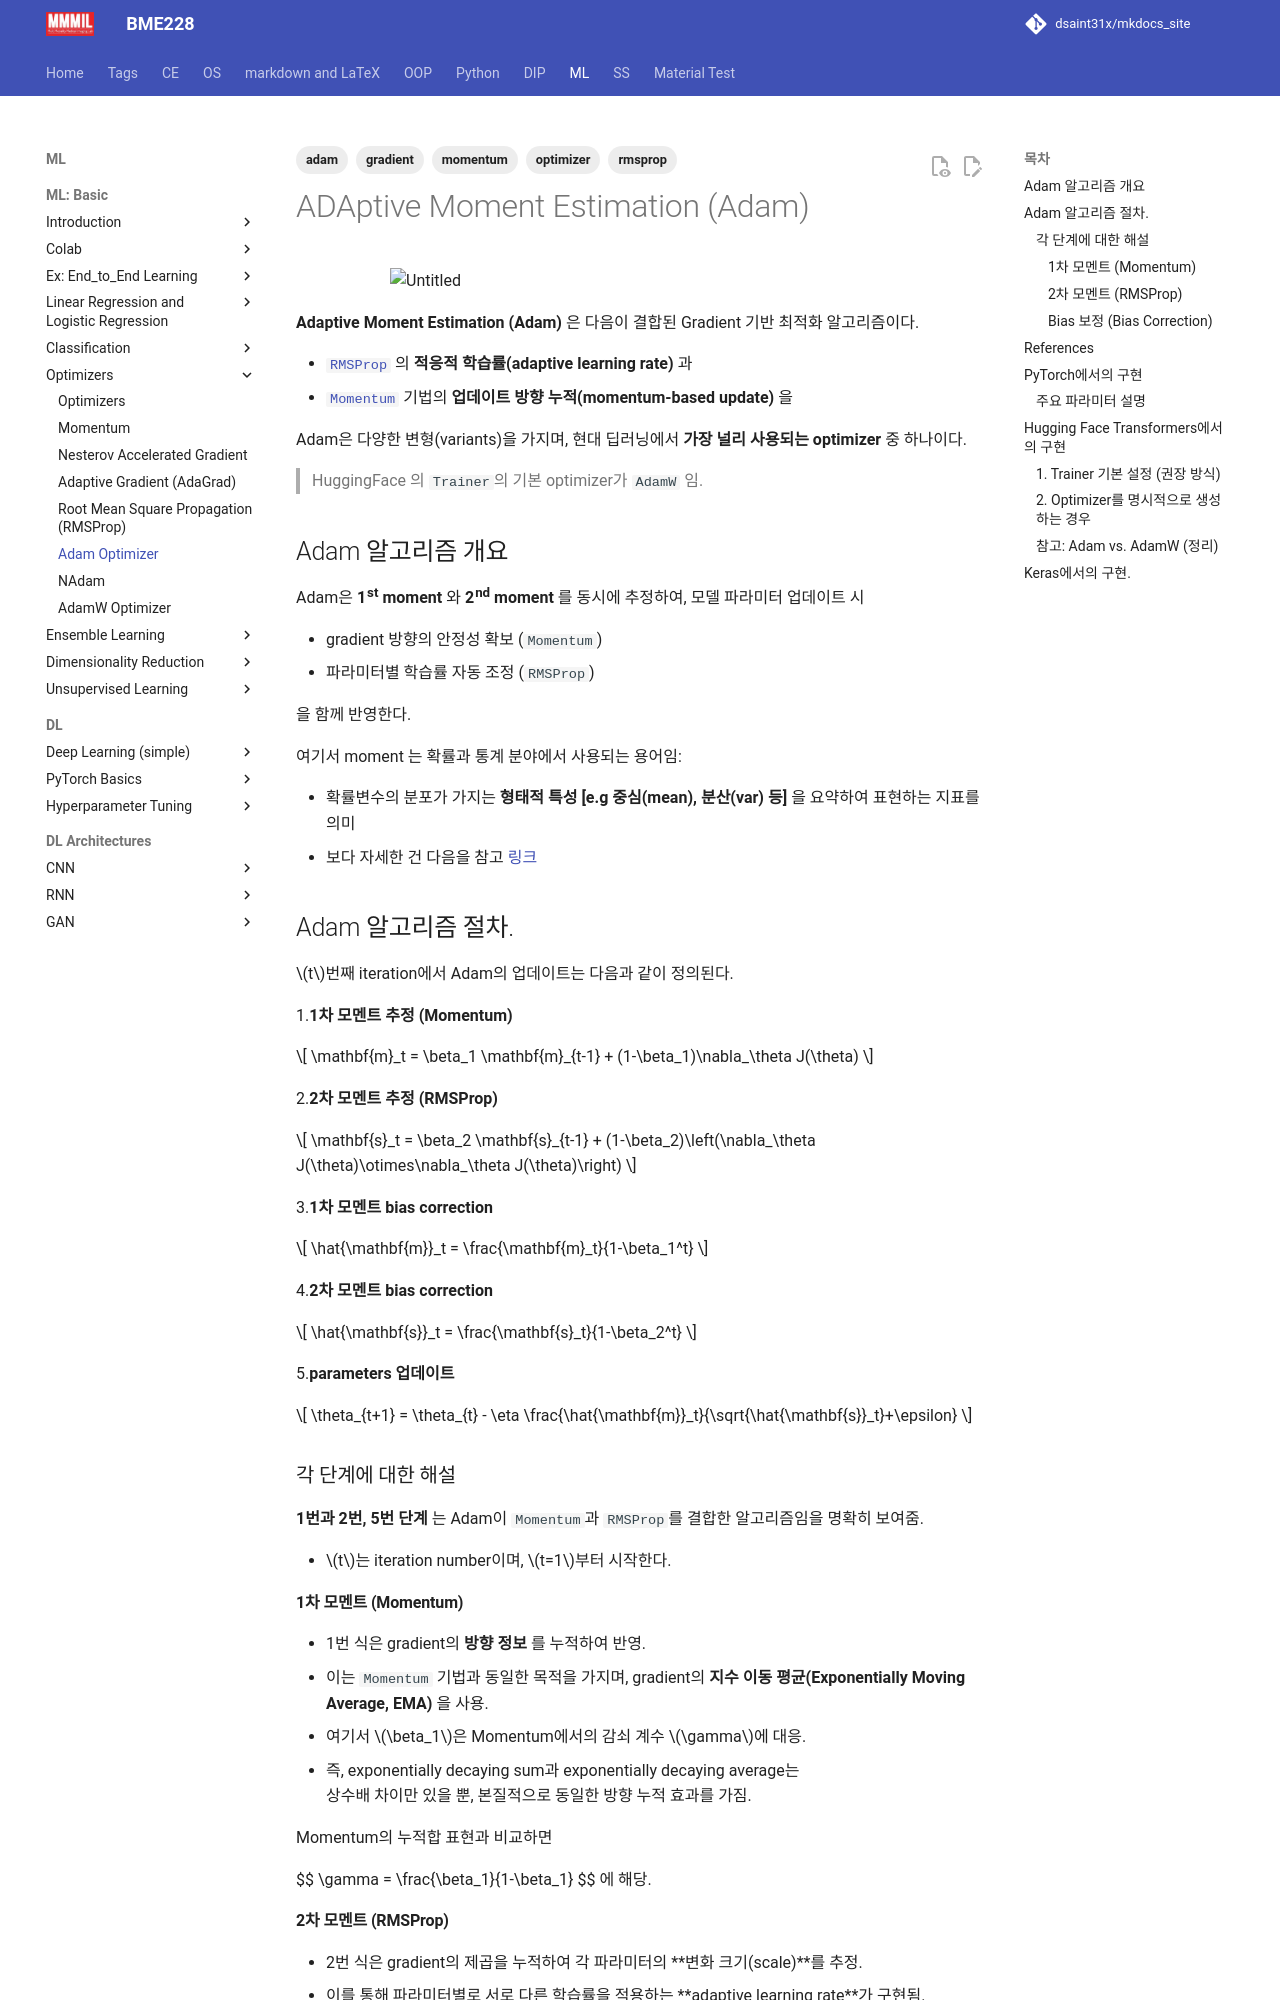

repository: dsaint31x/mkdocs_site · page: ML/ch09/op_adam/index.html · generator: mkdocs

---
title: Adam Optimizer
tags: [optimizer, rmsprop, momentum, adam, gradient ]
---

# ADAptive Moment Estimation (Adam)

![Untitled](./img/Adam.jpeg){style="display: block; margin: 0 auto; width: 500px"}

**Adaptive Moment Estimation (Adam)** 은 다음이 결합된 Gradient 기반 최적화 알고리즘이다.

* [`RMSProp`](./op_rmsprop.md) 의 **적응적 학습률(adaptive learning rate)** 과
* [`Momentum`](./op_momentum.md) 기법의 **업데이트 방향 누적(momentum-based update)** 을

Adam은 다양한 변형(variants)을 가지며,
현대 딥러닝에서 **가장 널리 사용되는 optimizer** 중 하나이다.

> HuggingFace 의 `Trainer`의 기본 optimizer가 `AdamW` 임.

## Adam 알고리즘 개요

Adam은 **1st moment** 와 **2nd moment** 를 동시에 추정하여,
모델 파라미터 업데이트 시

* gradient 방향의 안정성 확보 (`Momentum`)
* 파라미터별 학습률 자동 조정 (`RMSProp`)

을 함께 반영한다.

여기서 moment 는 확률과 통계 분야에서 사용되는 용어임:

* 확률변수의 분포가 가지는 **형태적 특성 [e.g 중심(mean), 분산(var) 등]** 을 요약하여 표현하는 지표를 의미
* 보다 자세한 건 다음을 참고 [링크](https://dsaint31.tistory.com/256)

## Adam 알고리즘 절차.

$t$번째 iteration에서 Adam의 업데이트는 다음과 같이 정의된다.

1.**1차 모멘트 추정 (Momentum)**

$$
\mathbf{m}_t = \beta_1 \mathbf{m}_{t-1} + (1-\beta_1)\nabla_\theta J(\theta)
$$

2.**2차 모멘트 추정 (RMSProp)**

$$
\mathbf{s}_t = \beta_2 \mathbf{s}_{t-1} + (1-\beta_2)\left(\nabla_\theta J(\theta)\otimes\nabla_\theta J(\theta)\right)
$$

3.**1차 모멘트 bias correction**

$$
\hat{\mathbf{m}}_t = \frac{\mathbf{m}_t}{1-\beta_1^t}
$$

4.**2차 모멘트 bias correction**

$$
\hat{\mathbf{s}}_t = \frac{\mathbf{s}_t}{1-\beta_2^t}
$$

5.**parameters 업데이트**

$$
\theta_{t+1} = \theta_{t} - \eta \frac{\hat{\mathbf{m}}_t}{\sqrt{\hat{\mathbf{s}}_t}+\epsilon}
$$


### 각 단계에 대한 해설

**1번과 2번, 5번 단계** 는 Adam이 `Momentum`과 `RMSProp`를 결합한 알고리즘임을 명확히 보여줌.

* $t$는 iteration number이며, $t=1$부터 시작한다.
